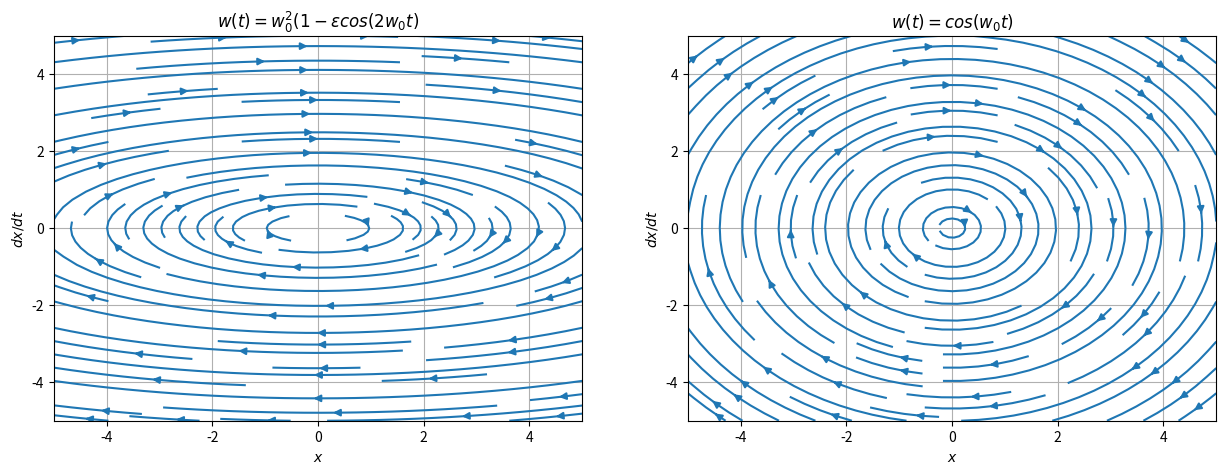
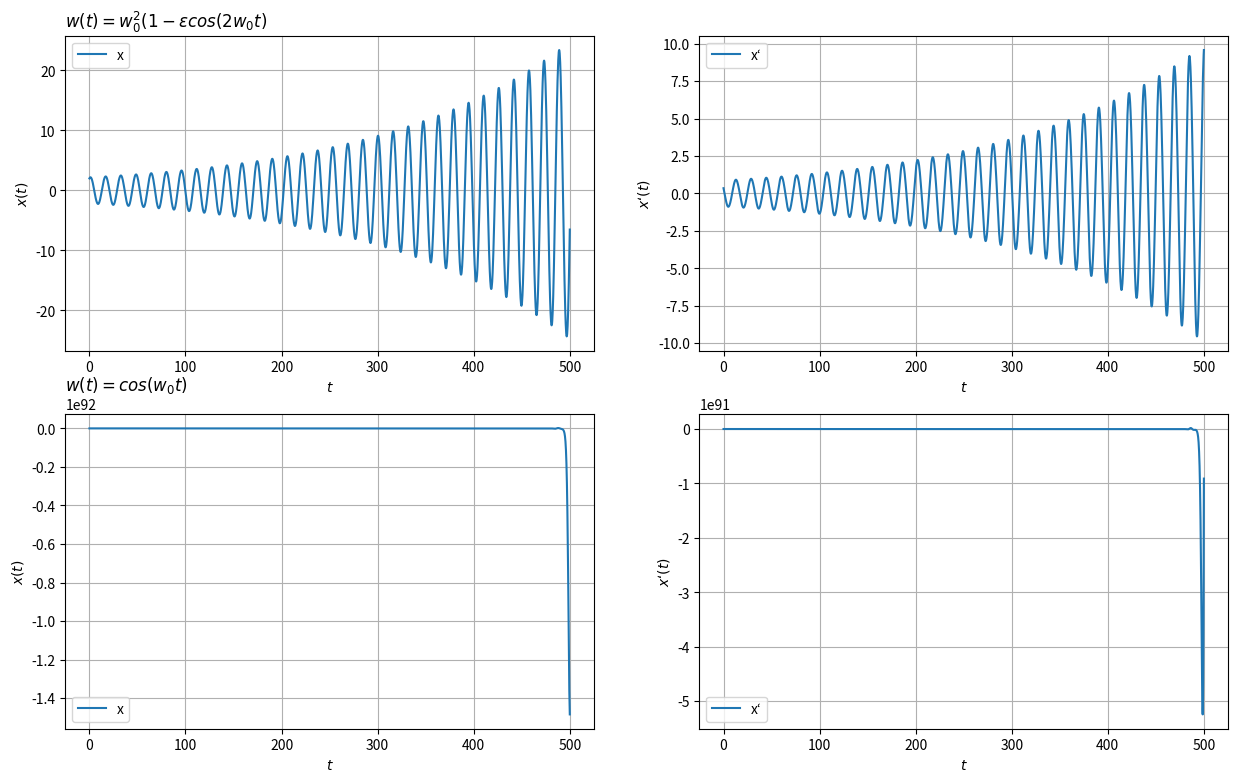

The script that saved these images, in order:
import numpy as np
import matplotlib.pyplot as plt
import math
from scipy.integrate import odeint

w_0 = 0.4
x_0 = 2
v_0 = 0.35
eps = 0.05
b = 0.0

def w(t):
    return w_0**2*(1 - eps*math.cos(2*w_0*t))
def w1(t):
    return math.cos(w_0*t)

#для интересного случая
def f(Y, t):
    x, y = Y
    return [y, -2*b*y - w(t)*x]
#для варианта
def f1(Y, t):
    x, y = Y
    return [y, -2*b*y - w1(t)*x]

def fvdp1(t,y):
    dy1 = y [1]
    dy2 = -2*b*y[1] - w(t)*y[0]
    return [dy1,dy2]

def fvdp2(t,y):
    dy1 = y [1]
    dy2 = -2*b*y[1] - w1(t)*y[0]
    return [dy1,dy2]

def solve_second_order_ode():
    t2 = np.linspace(0,500,2000)
    y0 = [x_0, v_0]
    y = odeint(fvdp1, y0, t2, tfirst=True)

    plt.figure(2, figsize=(15, 9))
    plt.subplot(221)
    plt.title("$ w(t) = w^2_0 (1 - \epsilon cos(2w_0t)$",loc='left')
    y1, = plt.plot(t2,y[:,0],label='x')
    plt.xlabel('$t$')
    plt.ylabel('$x(t)$')
    plt.grid()

    plt.legend(handles=[y1])
    plt.subplot(222)
    y1_1, = plt.plot(t2,y[:,1],label='x‘')
    plt.legend(handles=[y1_1])
    plt.xlabel('$t$')
    plt.ylabel('$x‘(t)$')
    plt.grid()

    y0 = [x_0, v_0]
    y = odeint(fvdp2, y0, t2, tfirst=True)
    plt.subplot(223)
    plt.title("$w(t) = cos(w_0t)$", loc='left')
    y1, = plt.plot(t2,y[:,0],label='x')
    plt.xlabel('$t$')
    plt.ylabel('$x(t)$')
    plt.grid()

    plt.legend(handles=[y1])
    plt.subplot(224)
    y1_1, = plt.plot(t2,y[:,1],label='x‘')
    plt.legend(handles=[y1_1])
    plt.xlabel('$t$')
    plt.ylabel('$x‘(t)$')
    plt.grid()
    plt.show()

x = np.linspace(-5, 5, 1000)
y = np.linspace(-5, 5, 1000)
t=0
X, Y = np.meshgrid(x, y)
u, v = np.zeros(X.shape), np.zeros(Y.shape)
NI, NJ = X.shape
for i in range(NI):
    for j in range(NJ):
         x = X[i, j]
         y = Y[i, j]
         values = f([x, y], t)
         u[i,j] = values[0]
         v[i,j] = values[1]
plt.figure(1, figsize=(15, 5))
plt.subplot(121)
plt.title("$w(t) = w^2_0 (1 - \epsilon cos(2w_0t)$")
plt.streamplot(X, Y, u, v)
plt.xlabel('$x$')
plt.ylabel('$dx/dt$')
plt.grid()

plt.subplot(122)
x = np.linspace(-5, 5, 1000)
y = np.linspace(-5, 5, 1000)
t=0
X, Y = np.meshgrid(x, y)
u, v = np.zeros(X.shape), np.zeros(Y.shape)
NI, NJ = X.shape
for i in range(NI):
    for j in range(NJ):
         x = X[i, j]
         y = Y[i, j]
         values = f1([x, y], t)
         u[i,j] = values[0]
         v[i,j] = values[1]
plt.streamplot(X, Y, u, v)
plt.title("$w(t) = cos(w_0t)$")
plt.xlabel('$x$')
plt.ylabel('$dx/dt$')
plt.grid()
plt.show()
solve_second_order_ode()